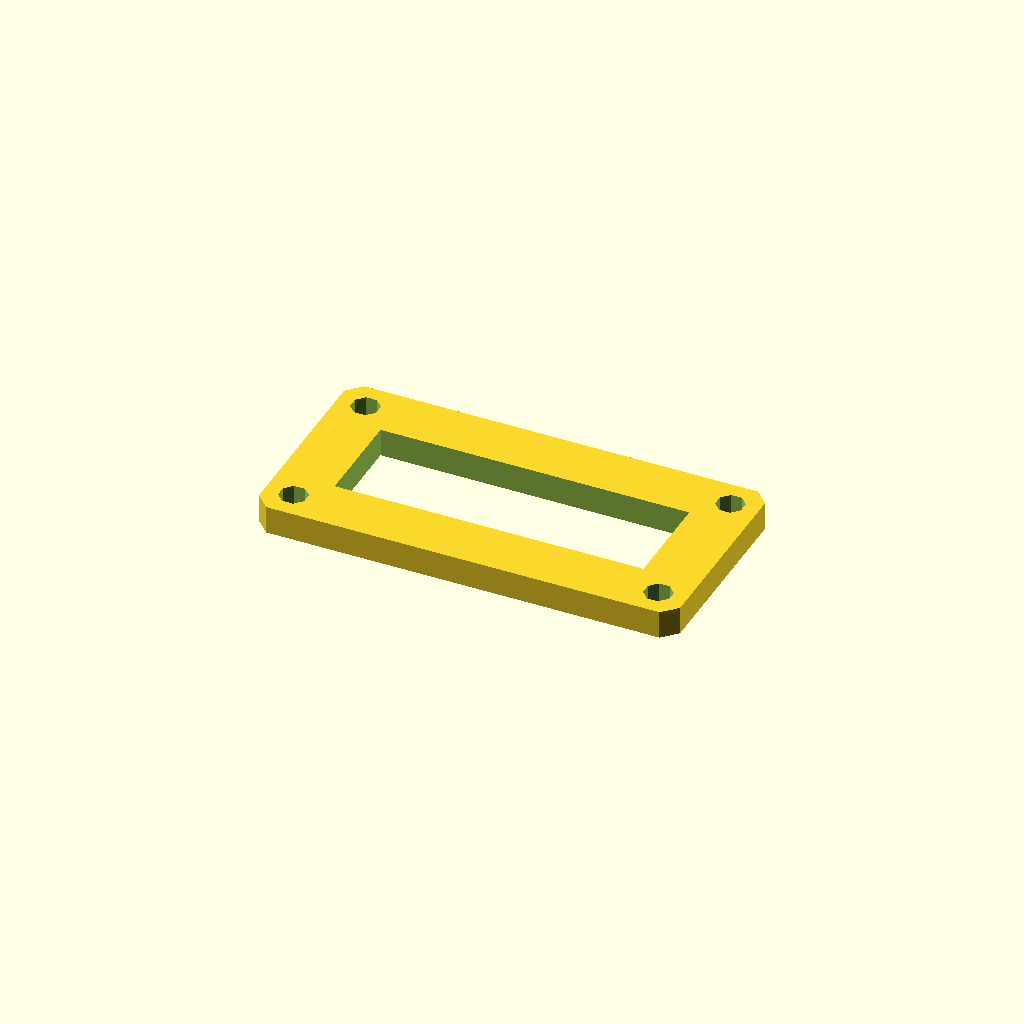
Cell 1 — every parameter at its default value.
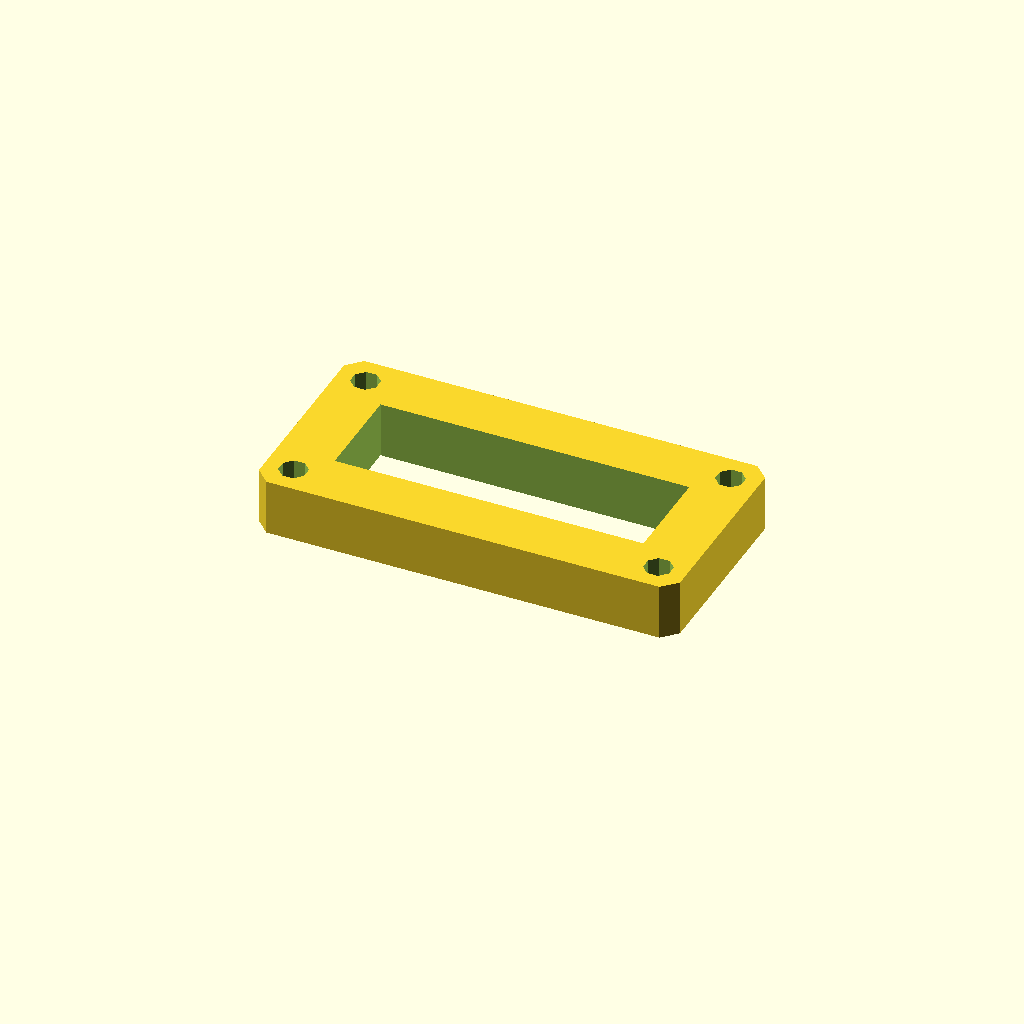
Cell 2 — plate_t set to 16, the other parameters unchanged.
All cells are drawn from one camera (rotation 55°, 0°, 25°, orthographic, colour scheme Cornfield), so only the parameter changes between them.
OpenSCAD source file optional_data/data/sketch3/frameplates/part_0049.scad:
$fn = 32;

// ----------------------------------------------------------------------
// Frame plate: 120 x 60 frame, 16 mm rails
// ----------------------------------------------------------------------

// --- parameters (mm) ---
plate_l = 120;            // plate length, X
plate_w = 60;             // plate width, Y
plate_t = 8;              // plate thickness, Z (extrusion height)
corner_c = 4;             // corner chamfer
frame_bar = 16;           // frame rail width
bolt_r = 4;               // corner bolt window radius
bolt_inset = 8;           // bolt centre inset from the edges
fit_tol = 0.1;            // declared fit tolerance (prompt contract)
free_tol = 0.3;           // declared free tolerance (prompt contract)

win_l = plate_l - 2 * frame_bar;  // window length
win_w = plate_w - 2 * frame_bar;  // window width
bolt_d = 2 * bolt_r;  // corner hole diameter

profile = [[4, 0], [116, 0], [120, 4], [120, 56], [116, 60], [4, 60], [0, 56], [0, 4]];  // primary outline, 8 points, counter clockwise
void_1 = [[16, 16], [104, 16], [104, 44], [16, 44]];  // the window, 4 points
void_2 = [[11.696, 9.531], [9.531, 11.696], [6.469, 11.696], [4.304, 9.531], [4.304, 6.469], [6.469, 4.304], [9.531, 4.304], [11.696, 6.469]];  // corner bolt window, 8 points
void_3 = [[115.696, 9.531], [113.531, 11.696], [110.469, 11.696], [108.304, 9.531], [108.304, 6.469], [110.469, 4.304], [113.531, 4.304], [115.696, 6.469]];  // corner bolt window, 8 points
void_4 = [[11.696, 53.531], [9.531, 55.696], [6.469, 55.696], [4.304, 53.531], [4.304, 50.469], [6.469, 48.304], [9.531, 48.304], [11.696, 50.469]];  // corner bolt window, 8 points
void_5 = [[115.696, 53.531], [113.531, 55.696], [110.469, 55.696], [108.304, 53.531], [108.304, 50.469], [110.469, 48.304], [113.531, 48.304], [115.696, 50.469]];  // corner bolt window, 8 points

// --- the one profile operation ---
difference() {
  linear_extrude(height = plate_t) polygon(points = profile);
  translate([0, 0, -1])
    linear_extrude(height = plate_t + 2) polygon(points = void_1);
  translate([0, 0, -1])
    linear_extrude(height = plate_t + 2) polygon(points = void_2);
  translate([0, 0, -1])
    linear_extrude(height = plate_t + 2) polygon(points = void_3);
  translate([0, 0, -1])
    linear_extrude(height = plate_t + 2) polygon(points = void_4);
  translate([0, 0, -1])
    linear_extrude(height = plate_t + 2) polygon(points = void_5);
}
Customizer parameters (derived from the source; name, type, default, range or options):
plate_l: number, default 120
plate_w: number, default 60
plate_t: number, default 8
corner_c: number, default 4
frame_bar: number, default 16
bolt_r: number, default 4
bolt_inset: number, default 8
fit_tol: number, default 0.1
free_tol: number, default 0.3
